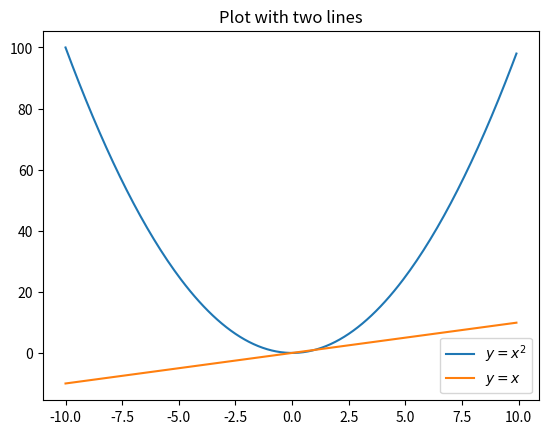

The matplotlib source for this figure:
import matplotlib.pyplot as plt 
import numpy as np

x_axis_line_a = np.arange(-10, 10, 0.1)
y_axis_line_a = [x * x for x in x_axis_line_a]

x_axis_line_b = np.arange(-10, 10, 0.1)
y_axis_line_b = [x for x in x_axis_line_a]

# Create plot
plt.title('Plot with two lines')

plt.plot(x_axis_line_a, y_axis_line_a, label=f'$y=x^2$')
plt.plot(x_axis_line_b, y_axis_line_b, label=f'$y=x$')
plt.legend()

plt.show()